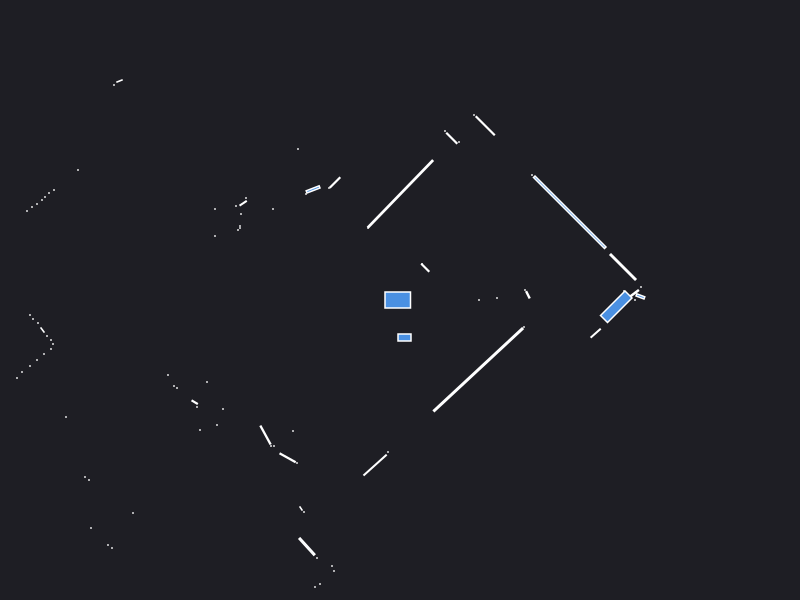

Data behind this chart, as committed beside it:
0.000000	0.000000	0.049500
2.24	0.09	0.000441
1.279	0.052	0.004872
1.25	0.1	0.000441
0.79	0.000000	0.000441
0.97	0.02	0.000441
2.35	0.000000	0.000441
2.404	0.03596	0.007783
2.346	0.0684	0.008287
2.41	0.13	0.000441
2.23	0.33	0.0784
1.698	0.8775	0.555
1.32	1.25	0.000441
0.2525	0.3225	0.009025
0.22	0.36	0.000441
0.8525	1.742	0.04202
0.74	1.85	0.000441
0.59	1.58	0.000441
0.5175	1.617	0.01562
0.45	1.69	0.000441
0.004001	1.061	0.4672
-0.32	0.72	0.000441
-0.65	1.175	0.0144
-0.71	1.12	0.000441
-1.02	1.51	0.000441
-0.8693	1.106	0.0146
-0.94	1.06	0.000441
-4.37	4.67	0.000441
-4.43	4.61	0.000441
-4.48	4.55	0.000441
-4.54	4.5	0.000441
-4.6	4.44	0.000441
-4.65	4.39	0.000441
-4.71	4.33	0.000441
-4.77	4.28	0.000441
-4.82	4.22	0.000441
-2.805	2.19	0.002880
-2.86	2.15	0.000441
-1.27	0.91	0.000441
-1.54	1.02	0.000441
-1.568	0.9677	0.005368
-1.64	0.94	0.000441
-1.59	0.86	0.000441
-1.85	0.91	0.000441
-1.6	0.74	0.000441
-1.6	0.72	0.000441
-1.62	0.7	0.000441
-3.22	1.3	0.000441
-1.85	0.64	0.000441
-3.46	1.1	0.000441
-3.51	1.07	0.000441
-3.55	1.03	0.000441
-3.58	1	0.000441
-3.63	0.96	0.000441
-3.68	0.93	0.000441
-3.73	0.89	0.000441
-5.52	1.17	0.000441
-5.43	1.08	0.000441
-5.36	1	0.000441
-5.33	0.92	0.000441
-5.29	0.85	0.000441
... 60 more rows
